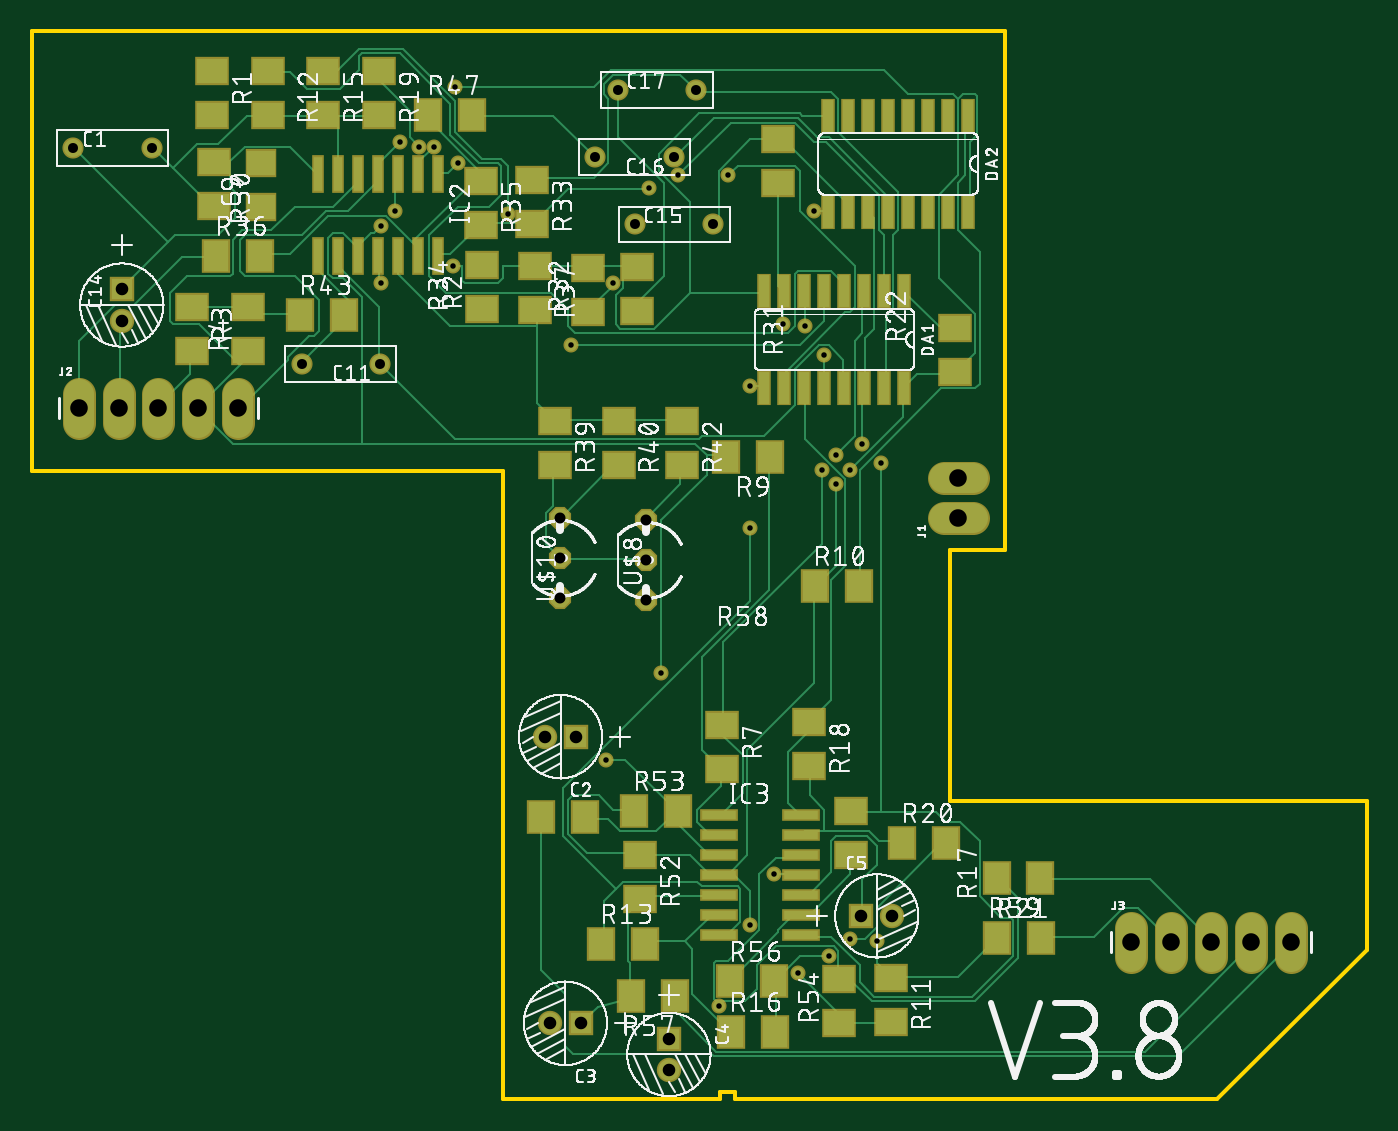
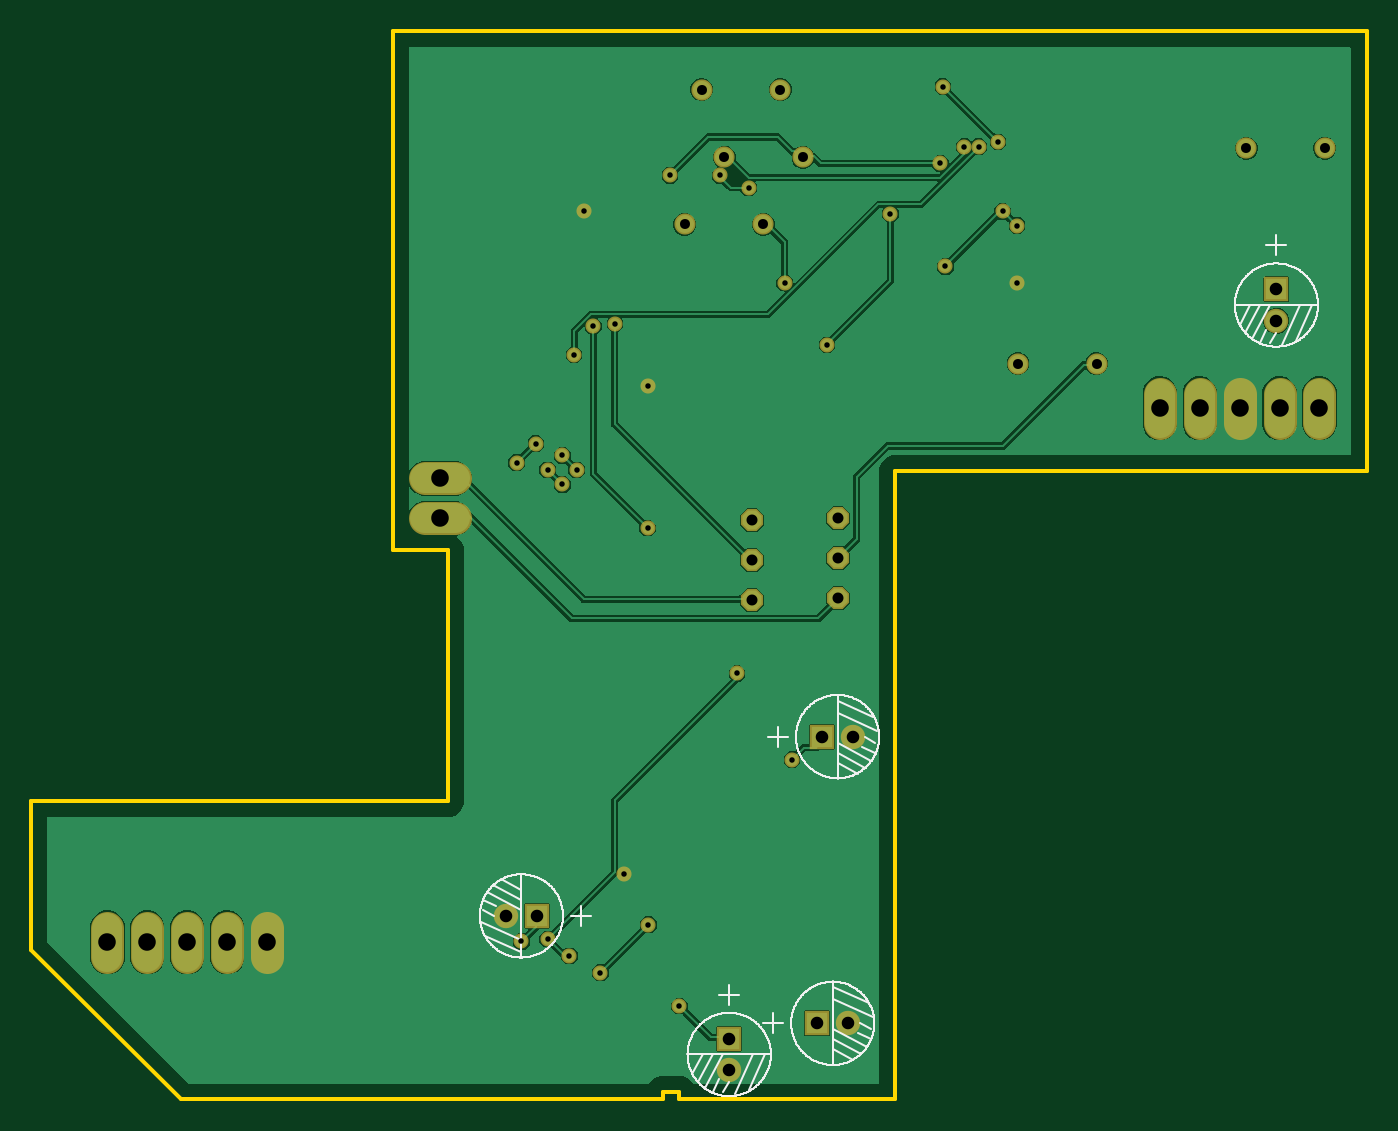
Circuit board: 10 layer files. Board 85.0 x 68.0 mm.
- bottom_copper: copper_bottom.gbr (52389 bytes)
- top_copper: copper_top.gbr (25953 bytes)
- drill: drills.DRD (1138 bytes)
- outline: profile.gbr (566 bytes)
- bottom_silk: silkscreen_bottom.gbr (26581 bytes)
- top_silk: silkscreen_top.gbr (401273 bytes)
- bottom_mask: soldermask_bottom.gbr (2139 bytes)
- top_mask: soldermask_top.gbr (5009 bytes)
- paste: solderpaste_bottom.gbr (295 bytes)
- paste: solderpaste_top.gbr (3160 bytes)

=== bottom_copper: copper_bottom.gbr (52389 bytes, source omitted) ===
=== top_copper: copper_top.gbr (25953 bytes, source omitted) ===
=== drill: drills.DRD ===
M48
;GenerationSoftware,Autodesk,EAGLE,9.2.2*%
;CreationDate,2019-06-08T20:53:20Z*%
FMAT,2
ICI,OFF
METRIC,TZ,000.000
T5C0.350
T4C0.635
T3C0.700
T2C0.800
T1C1.118
%
G90
M71
T1
X59000Y39540
X59000Y37000
X80160Y10000
X77620Y10000
X75080Y10000
X72540Y10000
X70000Y10000
X13160Y44000
X10620Y44000
X8080Y44000
X5540Y44000
X3000Y44000
T2
X54805Y11687
X52805Y11687
X40575Y1864
X40575Y3864
X32986Y4848
X34986Y4848
X32677Y23096
X34677Y23096
X5740Y49572
X5740Y51572
T3
X39142Y36884
X39142Y34344
X39142Y31804
X33655Y37020
X33655Y34480
X33655Y31940
T4
X17189Y46844
X7664Y60558
X2664Y60558
X42316Y64287
X37316Y64287
X35881Y59977
X40881Y59977
X43410Y55701
X22189Y46844
X38410Y55701
T5
X37033Y51968
X47854Y49378
X25603Y60655
X53797Y10058
X43739Y5944
X36576Y21641
X27127Y59588
X44348Y58826
X50444Y47396
X24689Y60655
X34356Y48037
X30328Y56388
X54102Y40538
X52883Y41758
X45757Y36371
X49225Y49225
X50292Y40081
X51206Y40996
X52121Y10211
X39321Y58031
X41148Y58826
X26822Y53035
X40081Y27127
X22250Y55626
X23165Y56540
X50749Y9144
X22250Y51968
X47244Y14326
X49835Y56540
X45720Y45415
X26975Y64465
X23470Y60960
X51206Y39167
X52121Y40081
X45720Y11125
X48768Y8077
M30
=== outline: profile.gbr ===
G04 EAGLE Gerber X2 export*
%TF.Part,Single*%
%TF.FileFunction,Profile,NP*%
%TF.FilePolarity,Positive*%
%TF.GenerationSoftware,Autodesk,EAGLE,9.2.2*%
%TF.CreationDate,2019-06-08T20:53:20Z*%
G75*
%MOMM*%
%FSLAX34Y34*%
%LPD*%
%IN*%
%AMOC8*
5,1,8,0,0,1.08239X$1,22.5*%
G01*
%ADD10C,0.254000*%


D10*
X0Y400000D02*
X300000Y400000D01*
X300000Y0D01*
X438000Y0D01*
X438000Y5000D01*
X448000Y5000D01*
X448000Y0D01*
X754585Y0D01*
X850000Y95415D01*
X850000Y190000D01*
X585000Y190000D01*
X585000Y350000D01*
X620000Y350000D01*
X620000Y680000D01*
X0Y680000D01*
X0Y400000D01*
M02*

=== bottom_silk: silkscreen_bottom.gbr (26581 bytes, source omitted) ===
=== top_silk: silkscreen_top.gbr (401273 bytes, source omitted) ===
=== bottom_mask: soldermask_bottom.gbr ===
G04 EAGLE Gerber X2 export*
%TF.Part,Single*%
%TF.FileFunction,Soldermask,Bot,1*%
%TF.FilePolarity,Positive*%
%TF.GenerationSoftware,Autodesk,EAGLE,9.2.2*%
%TF.CreationDate,2019-06-08T20:53:20Z*%
G75*
%MOMM*%
%FSLAX34Y34*%
%LPD*%
%INSoldermask Bottom*%
%AMOC8*
5,1,8,0,0,1.08239X$1,22.5*%
G01*
%ADD10C,1.346200*%
%ADD11R,1.553200X1.553200*%
%ADD12C,1.553200*%
%ADD13P,1.527469X8X292.500000*%
%ADD14C,2.082800*%
%ADD15C,0.959600*%


D10*
X221887Y468437D03*
X171887Y468437D03*
D11*
X57395Y515723D03*
D12*
X57395Y495723D03*
D10*
X384099Y557010D03*
X434099Y557010D03*
X408805Y599770D03*
X358805Y599770D03*
X373162Y642869D03*
X423162Y642869D03*
D13*
X336546Y319400D03*
X336546Y344800D03*
X336546Y370200D03*
X391420Y318041D03*
X391420Y343441D03*
X391420Y368841D03*
D14*
X30000Y430602D02*
X30000Y449398D01*
X55400Y449398D02*
X55400Y430602D01*
X80800Y430602D02*
X80800Y449398D01*
X106200Y449398D02*
X106200Y430602D01*
X131600Y430602D02*
X131600Y449398D01*
D10*
X26641Y605575D03*
X76641Y605575D03*
D14*
X700000Y109398D02*
X700000Y90602D01*
X725400Y90602D02*
X725400Y109398D01*
X750800Y109398D02*
X750800Y90602D01*
X776200Y90602D02*
X776200Y109398D01*
X801600Y109398D02*
X801600Y90602D01*
D11*
X346768Y230965D03*
D12*
X326768Y230965D03*
D11*
X349862Y48476D03*
D12*
X329862Y48476D03*
D11*
X405754Y38637D03*
D12*
X405754Y18637D03*
D11*
X528047Y116866D03*
D12*
X548047Y116866D03*
D14*
X580602Y370000D02*
X599398Y370000D01*
X599398Y395400D02*
X580602Y395400D01*
D15*
X487680Y80772D03*
X457200Y111252D03*
X521208Y400812D03*
X512064Y391668D03*
X234696Y609600D03*
X269748Y644652D03*
X457200Y454152D03*
X498348Y565404D03*
X472440Y143256D03*
X222504Y519684D03*
X507492Y91440D03*
X231648Y565404D03*
X222504Y556260D03*
X400812Y271272D03*
X268224Y530352D03*
X521208Y102108D03*
X512064Y409956D03*
X502920Y400812D03*
X492252Y492252D03*
X457568Y363709D03*
X528828Y417576D03*
X541020Y405384D03*
X303276Y563880D03*
X343558Y480372D03*
X246888Y606552D03*
X504444Y473964D03*
X478536Y493776D03*
X370332Y519684D03*
X256032Y606552D03*
X411480Y588264D03*
X393210Y580315D03*
X443484Y588264D03*
X271272Y595884D03*
X365760Y216408D03*
X437388Y59436D03*
X537972Y100584D03*
M02*

=== top_mask: soldermask_top.gbr ===
G04 EAGLE Gerber X2 export*
%TF.Part,Single*%
%TF.FileFunction,Soldermask,Top,1*%
%TF.FilePolarity,Positive*%
%TF.GenerationSoftware,Autodesk,EAGLE,9.2.2*%
%TF.CreationDate,2019-06-08T20:53:20Z*%
G75*
%MOMM*%
%FSLAX34Y34*%
%LPD*%
%INSoldermask Top*%
%AMOC8*
5,1,8,0,0,1.08239X$1,22.5*%
G01*
%ADD10C,1.346200*%
%ADD11R,1.553200X1.553200*%
%ADD12C,1.553200*%
%ADD13R,2.003200X1.803200*%
%ADD14R,0.863600X2.235200*%
%ADD15R,0.803200X2.403200*%
%ADD16R,1.803200X2.203200*%
%ADD17R,2.203200X1.803200*%
%ADD18P,1.527469X8X292.500000*%
%ADD19R,2.403200X0.803200*%
%ADD20C,2.082800*%
%ADD21C,0.959600*%


D10*
X221887Y468437D03*
X171887Y468437D03*
D11*
X57395Y515723D03*
D12*
X57395Y495723D03*
D10*
X384099Y557010D03*
X434099Y557010D03*
X408805Y599770D03*
X358805Y599770D03*
X373162Y642869D03*
X423162Y642869D03*
D13*
X146017Y568112D03*
X146017Y596112D03*
D14*
X555501Y514458D03*
X555501Y452990D03*
X542801Y514458D03*
X530101Y514458D03*
X542801Y452990D03*
X530101Y452990D03*
X517401Y514458D03*
X517401Y452990D03*
X504701Y514458D03*
X504701Y452990D03*
X492001Y514458D03*
X479301Y514458D03*
X492001Y452990D03*
X479301Y452990D03*
X466601Y514458D03*
X466601Y452990D03*
X596177Y626312D03*
X596177Y564844D03*
X583477Y626312D03*
X570777Y626312D03*
X583477Y564844D03*
X570777Y564844D03*
X558077Y626312D03*
X558077Y564844D03*
X545377Y626312D03*
X545377Y564844D03*
X532677Y626312D03*
X519977Y626312D03*
X532677Y564844D03*
X519977Y564844D03*
X507277Y626312D03*
X507277Y564844D03*
D15*
X245743Y589132D03*
X245743Y537132D03*
X258443Y589132D03*
X233043Y589132D03*
X220343Y589132D03*
X258443Y537132D03*
X233043Y537132D03*
X220343Y537132D03*
X194943Y589132D03*
X194943Y537132D03*
X207643Y589132D03*
X182243Y589132D03*
X207643Y537132D03*
X182243Y537132D03*
D16*
X498520Y326961D03*
X526520Y326961D03*
D17*
X150363Y654662D03*
X150363Y626662D03*
X185802Y654662D03*
X185802Y626662D03*
X221241Y654662D03*
X221241Y626662D03*
X588083Y462984D03*
X588083Y490984D03*
X115962Y597061D03*
X115962Y569061D03*
X475433Y611165D03*
X475433Y583165D03*
X354428Y501446D03*
X354428Y529446D03*
X318659Y585508D03*
X318659Y557508D03*
X385618Y501930D03*
X385618Y529930D03*
X285999Y584900D03*
X285999Y556900D03*
D16*
X117376Y537194D03*
X145376Y537194D03*
D17*
X320206Y530599D03*
X320206Y502599D03*
X333213Y432097D03*
X333213Y404097D03*
X373745Y432097D03*
X373745Y404097D03*
X414277Y432097D03*
X414277Y404097D03*
D16*
X171165Y499481D03*
X199165Y499481D03*
X252580Y626559D03*
X280580Y626559D03*
D18*
X336546Y319400D03*
X336546Y344800D03*
X336546Y370200D03*
X391420Y318041D03*
X391420Y343441D03*
X391420Y368841D03*
D19*
X437683Y168091D03*
X489683Y168091D03*
X437683Y180791D03*
X437683Y155391D03*
X437683Y142691D03*
X489683Y180791D03*
X489683Y155391D03*
X489683Y142691D03*
X437683Y117291D03*
X489683Y117291D03*
X437683Y129991D03*
X437683Y104591D03*
X489683Y129991D03*
X489683Y104591D03*
D17*
X439424Y238310D03*
X439424Y210310D03*
D16*
X470326Y409311D03*
X442326Y409311D03*
X362791Y99135D03*
X390791Y99135D03*
X445048Y43189D03*
X473048Y43189D03*
D17*
X495232Y240481D03*
X495232Y212481D03*
D16*
X554336Y163229D03*
X582336Y163229D03*
D17*
X547217Y77266D03*
X547217Y49266D03*
X521926Y183937D03*
X521926Y155937D03*
X387583Y155475D03*
X387583Y127475D03*
D16*
X383363Y183890D03*
X411363Y183890D03*
D17*
X513718Y48743D03*
X513718Y76743D03*
D16*
X614451Y103014D03*
X642451Y103014D03*
X444910Y75138D03*
X472910Y75138D03*
X409620Y66040D03*
X381620Y66040D03*
X324263Y179802D03*
X352263Y179802D03*
X642300Y141245D03*
X614300Y141245D03*
D20*
X30000Y430602D02*
X30000Y449398D01*
X55400Y449398D02*
X55400Y430602D01*
X80800Y430602D02*
X80800Y449398D01*
X106200Y449398D02*
X106200Y430602D01*
X131600Y430602D02*
X131600Y449398D01*
D10*
X26641Y605575D03*
X76641Y605575D03*
D17*
X114923Y654662D03*
X114923Y626662D03*
X286623Y503255D03*
X286623Y531255D03*
D20*
X700000Y109398D02*
X700000Y90602D01*
X725400Y90602D02*
X725400Y109398D01*
X750800Y109398D02*
X750800Y90602D01*
X776200Y90602D02*
X776200Y109398D01*
X801600Y109398D02*
X801600Y90602D01*
D11*
X346768Y230965D03*
D12*
X326768Y230965D03*
D11*
X349862Y48476D03*
D12*
X329862Y48476D03*
D11*
X405754Y38637D03*
D12*
X405754Y18637D03*
D11*
X528047Y116866D03*
D12*
X548047Y116866D03*
D20*
X580602Y370000D02*
X599398Y370000D01*
X599398Y395400D02*
X580602Y395400D01*
D17*
X101922Y504458D03*
X101922Y476458D03*
X138006Y476591D03*
X138006Y504591D03*
D21*
X487680Y80772D03*
X457200Y111252D03*
X521208Y400812D03*
X512064Y391668D03*
X234696Y609600D03*
X269748Y644652D03*
X457200Y454152D03*
X498348Y565404D03*
X472440Y143256D03*
X222504Y519684D03*
X507492Y91440D03*
X231648Y565404D03*
X222504Y556260D03*
X400812Y271272D03*
X268224Y530352D03*
X521208Y102108D03*
X512064Y409956D03*
X502920Y400812D03*
X492252Y492252D03*
X457568Y363709D03*
X528828Y417576D03*
X541020Y405384D03*
X303276Y563880D03*
X343558Y480372D03*
X246888Y606552D03*
X504444Y473964D03*
X478536Y493776D03*
X370332Y519684D03*
X256032Y606552D03*
X411480Y588264D03*
X393210Y580315D03*
X443484Y588264D03*
X271272Y595884D03*
X365760Y216408D03*
X437388Y59436D03*
X537972Y100584D03*
M02*

=== paste: solderpaste_bottom.gbr ===
G04 EAGLE Gerber X2 export*
%TF.Part,Single*%
%TF.FileFunction,Paste,Bot*%
%TF.FilePolarity,Positive*%
%TF.GenerationSoftware,Autodesk,EAGLE,9.2.2*%
%TF.CreationDate,2019-06-08T20:53:20Z*%
G75*
%MOMM*%
%FSLAX34Y34*%
%LPD*%
%INSolderpaste Bottom*%
%AMOC8*
5,1,8,0,0,1.08239X$1,22.5*%
G01*


M02*

=== paste: solderpaste_top.gbr ===
G04 EAGLE Gerber X2 export*
%TF.Part,Single*%
%TF.FileFunction,Paste,Top*%
%TF.FilePolarity,Positive*%
%TF.GenerationSoftware,Autodesk,EAGLE,9.2.2*%
%TF.CreationDate,2019-06-08T20:53:20Z*%
G75*
%MOMM*%
%FSLAX34Y34*%
%LPD*%
%INSolderpaste Top*%
%AMOC8*
5,1,8,0,0,1.08239X$1,22.5*%
G01*
%ADD10R,1.800000X1.600000*%
%ADD11R,0.660400X2.032000*%
%ADD12R,0.600000X2.200000*%
%ADD13R,1.600000X2.000000*%
%ADD14R,2.000000X1.600000*%
%ADD15R,2.200000X0.600000*%


D10*
X146017Y568112D03*
X146017Y596112D03*
D11*
X555501Y514458D03*
X555501Y452990D03*
X542801Y514458D03*
X530101Y514458D03*
X542801Y452990D03*
X530101Y452990D03*
X517401Y514458D03*
X517401Y452990D03*
X504701Y514458D03*
X504701Y452990D03*
X492001Y514458D03*
X479301Y514458D03*
X492001Y452990D03*
X479301Y452990D03*
X466601Y514458D03*
X466601Y452990D03*
X596177Y626312D03*
X596177Y564844D03*
X583477Y626312D03*
X570777Y626312D03*
X583477Y564844D03*
X570777Y564844D03*
X558077Y626312D03*
X558077Y564844D03*
X545377Y626312D03*
X545377Y564844D03*
X532677Y626312D03*
X519977Y626312D03*
X532677Y564844D03*
X519977Y564844D03*
X507277Y626312D03*
X507277Y564844D03*
D12*
X245743Y589132D03*
X245743Y537132D03*
X258443Y589132D03*
X233043Y589132D03*
X220343Y589132D03*
X258443Y537132D03*
X233043Y537132D03*
X220343Y537132D03*
X194943Y589132D03*
X194943Y537132D03*
X207643Y589132D03*
X182243Y589132D03*
X207643Y537132D03*
X182243Y537132D03*
D13*
X498520Y326961D03*
X526520Y326961D03*
D14*
X150363Y654662D03*
X150363Y626662D03*
X185802Y654662D03*
X185802Y626662D03*
X221241Y654662D03*
X221241Y626662D03*
X588083Y462984D03*
X588083Y490984D03*
X115962Y597061D03*
X115962Y569061D03*
X475433Y611165D03*
X475433Y583165D03*
X354428Y501446D03*
X354428Y529446D03*
X318659Y585508D03*
X318659Y557508D03*
X385618Y501930D03*
X385618Y529930D03*
X285999Y584900D03*
X285999Y556900D03*
D13*
X117376Y537194D03*
X145376Y537194D03*
D14*
X320206Y530599D03*
X320206Y502599D03*
X333213Y432097D03*
X333213Y404097D03*
X373745Y432097D03*
X373745Y404097D03*
X414277Y432097D03*
X414277Y404097D03*
D13*
X171165Y499481D03*
X199165Y499481D03*
X252580Y626559D03*
X280580Y626559D03*
D15*
X437683Y168091D03*
X489683Y168091D03*
X437683Y180791D03*
X437683Y155391D03*
X437683Y142691D03*
X489683Y180791D03*
X489683Y155391D03*
X489683Y142691D03*
X437683Y117291D03*
X489683Y117291D03*
X437683Y129991D03*
X437683Y104591D03*
X489683Y129991D03*
X489683Y104591D03*
D14*
X439424Y238310D03*
X439424Y210310D03*
D13*
X470326Y409311D03*
X442326Y409311D03*
X362791Y99135D03*
X390791Y99135D03*
X445048Y43189D03*
X473048Y43189D03*
D14*
X495232Y240481D03*
X495232Y212481D03*
D13*
X554336Y163229D03*
X582336Y163229D03*
D14*
X547217Y77266D03*
X547217Y49266D03*
X521926Y183937D03*
X521926Y155937D03*
X387583Y155475D03*
X387583Y127475D03*
D13*
X383363Y183890D03*
X411363Y183890D03*
D14*
X513718Y48743D03*
X513718Y76743D03*
D13*
X614451Y103014D03*
X642451Y103014D03*
X444910Y75138D03*
X472910Y75138D03*
X409620Y66040D03*
X381620Y66040D03*
X324263Y179802D03*
X352263Y179802D03*
X642300Y141245D03*
X614300Y141245D03*
D14*
X114923Y654662D03*
X114923Y626662D03*
X286623Y503255D03*
X286623Y531255D03*
X101922Y504458D03*
X101922Y476458D03*
X138006Y476591D03*
X138006Y504591D03*
M02*

